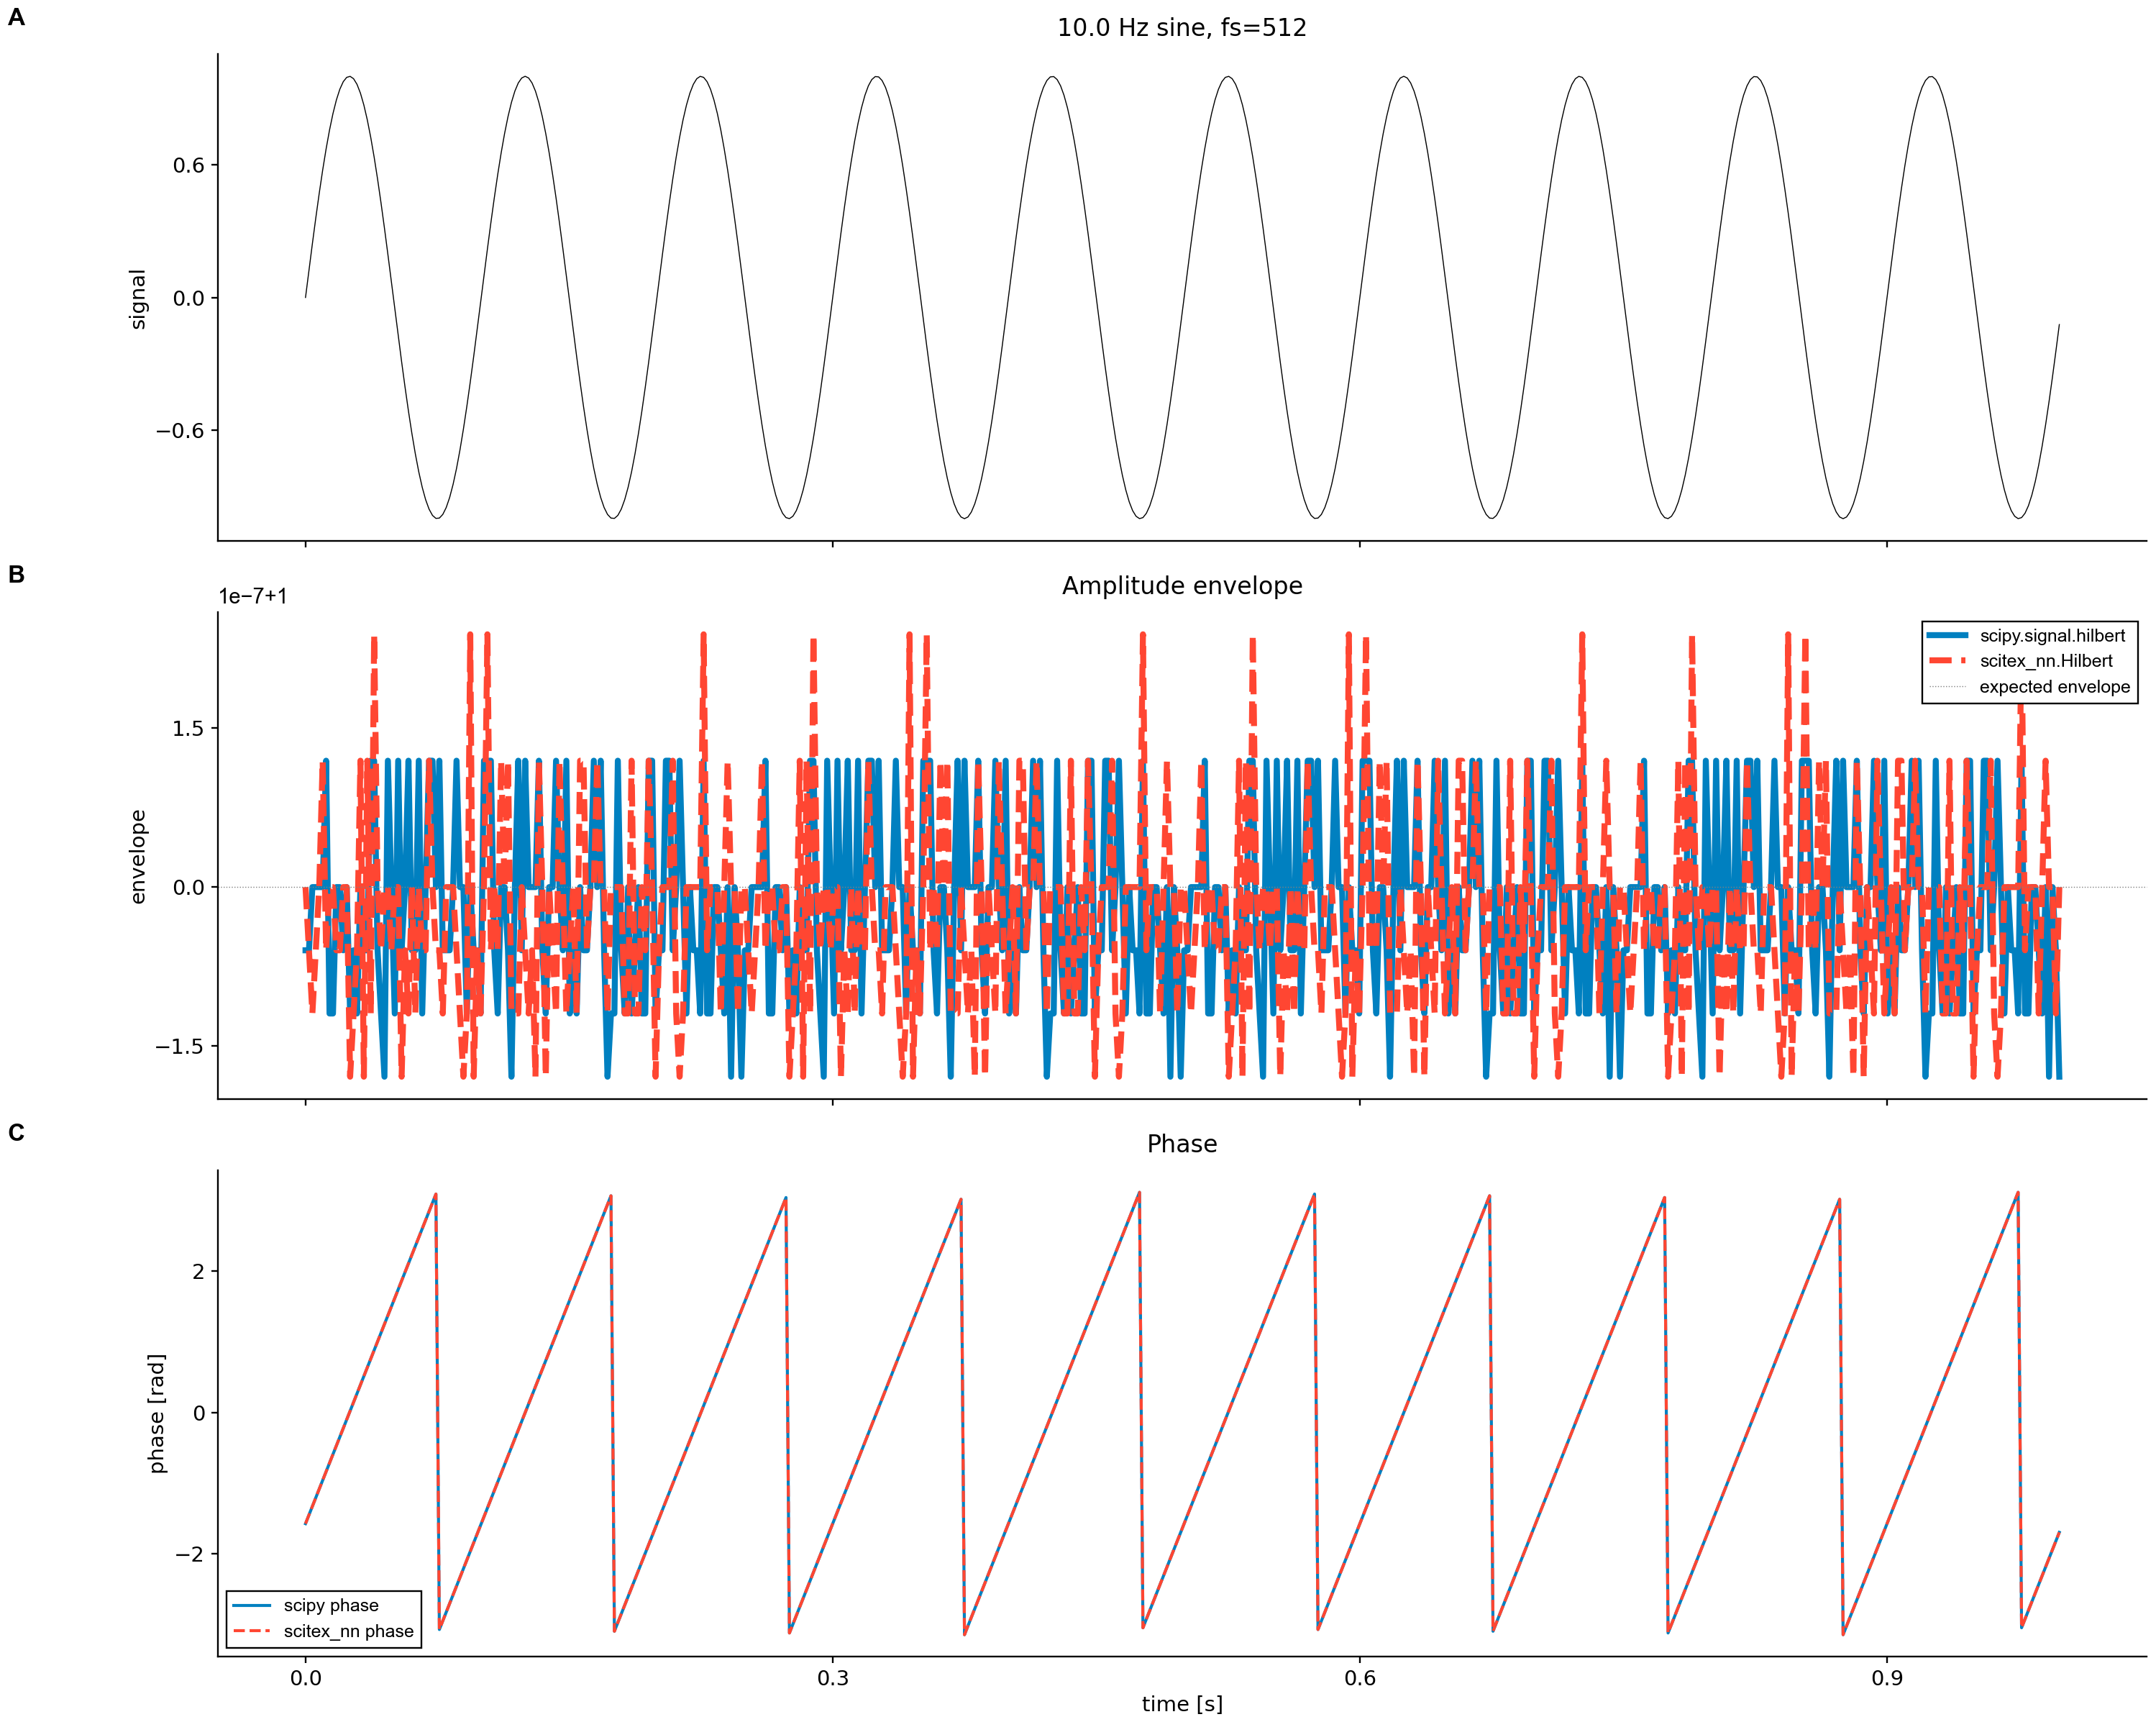

Values plotted in this chart, from the file beside it:
ax_0_0_plot_000_x, ax_0_0_plot_000_y, ax_1_0_plot_001_x, ax_1_0_plot_001_y, ax_1_0_plot_002_x, ax_1_0_plot_002_y, ax_2_0_plot_003_x, ax_2_0_plot_003_y, ax_2_0_plot_004_x, ax_2_0_plot_004_y
0.0, 0.0, 0.0, 1, 0.0, 1.0, 0.0, -1.571, 0.0, -1.571
0.001953, 0.1224, 0.001953, 1, 0.001953, 1, 0.001953, -1.448, 0.001953, -1.448
0.003906, 0.243, 0.003906, 1.0, 0.003906, 1, 0.003906, -1.325, 0.003906, -1.325
0.005859, 0.3599, 0.005859, 1.0, 0.005859, 1, 0.005859, -1.203, 0.005859, -1.203
0.007812, 0.4714, 0.007812, 1.0, 0.007812, 1.0, 0.007812, -1.08, 0.007812, -1.08
0.009766, 0.5758, 0.009766, 1.0, 0.009766, 1, 0.009766, -0.9572, 0.009766, -0.9572
0.01172, 0.6716, 0.01172, 1, 0.01172, 1, 0.01172, -0.8345, 0.01172, -0.8345
0.01367, 0.7572, 0.01367, 1, 0.01367, 1.0, 0.01367, -0.7118, 0.01367, -0.7118
0.01562, 0.8315, 0.01562, 1, 0.01562, 1.0, 0.01562, -0.589, 0.01562, -0.589
0.01758, 0.8932, 0.01758, 1.0, 0.01758, 1, 0.01758, -0.4663, 0.01758, -0.4663
0.01953, 0.9415, 0.01953, 1.0, 0.01953, 1, 0.01953, -0.3436, 0.01953, -0.3436
0.02148, 0.9757, 0.02148, 1, 0.02148, 1.0, 0.02148, -0.2209, 0.02148, -0.2209
0.02344, 0.9952, 0.02344, 1.0, 0.02344, 1.0, 0.02344, -0.09817, 0.02344, -0.09817
0.02539, 0.9997, 0.02539, 1, 0.02539, 1, 0.02539, 0.02454, 0.02539, 0.02454
0.02734, 0.9892, 0.02734, 1, 0.02734, 1, 0.02734, 0.1473, 0.02734, 0.1473
0.0293, 0.9638, 0.0293, 1, 0.0293, 1, 0.0293, 0.27, 0.0293, 0.27
0.03125, 0.9239, 0.03125, 1.0, 0.03125, 1, 0.03125, 0.3927, 0.03125, 0.3927
0.0332, 0.8701, 0.0332, 1, 0.0332, 1, 0.0332, 0.5154, 0.0332, 0.5154
0.03516, 0.8032, 0.03516, 1, 0.03516, 1, 0.03516, 0.6381, 0.03516, 0.6381
0.03711, 0.7242, 0.03711, 1, 0.03711, 1, 0.03711, 0.7609, 0.03711, 0.7609
0.03906, 0.6344, 0.03906, 1, 0.03906, 1, 0.03906, 0.8836, 0.03906, 0.8836
0.04102, 0.535, 0.04102, 1, 0.04102, 1.0, 0.04102, 1.006, 0.04102, 1.006
0.04297, 0.4276, 0.04297, 1, 0.04297, 1, 0.04297, 1.129, 0.04297, 1.129
0.04492, 0.3137, 0.04492, 1, 0.04492, 1.0, 0.04492, 1.252, 0.04492, 1.252
0.04688, 0.1951, 0.04688, 1, 0.04688, 1.0, 0.04688, 1.374, 0.04688, 1.374
0.04883, 0.07356, 0.04883, 1.0, 0.04883, 1, 0.04883, 1.497, 0.04883, 1.497
0.05078, -0.04907, 0.05078, 1, 0.05078, 1.0, 0.05078, 1.62, 0.05078, 1.62
0.05273, -0.171, 0.05273, 1, 0.05273, 1.0, 0.05273, 1.743, 0.05273, 1.743
0.05469, -0.2903, 0.05469, 1, 0.05469, 1, 0.05469, 1.865, 0.05469, 1.865
0.05664, -0.4052, 0.05664, 1.0, 0.05664, 1, 0.05664, 1.988, 0.05664, 1.988
0.05859, -0.5141, 0.05859, 1, 0.05859, 1, 0.05859, 2.111, 0.05859, 2.111
0.06055, -0.6152, 0.06055, 1, 0.06055, 1.0, 0.06055, 2.233, 0.06055, 2.233
0.0625, -0.7071, 0.0625, 1, 0.0625, 1, 0.0625, 2.356, 0.0625, 2.356
0.06445, -0.7883, 0.06445, 1, 0.06445, 1.0, 0.06445, 2.479, 0.06445, 2.479
0.06641, -0.8577, 0.06641, 1, 0.06641, 1, 0.06641, 2.602, 0.06641, 2.602
0.06836, -0.9142, 0.06836, 1.0, 0.06836, 1, 0.06836, 2.724, 0.06836, 2.724
0.07031, -0.9569, 0.07031, 1, 0.07031, 1, 0.07031, 2.847, 0.07031, 2.847
0.07227, -0.9853, 0.07227, 1, 0.07227, 1.0, 0.07227, 2.97, 0.07227, 2.97
0.07422, -0.9988, 0.07422, 1.0, 0.07422, 1, 0.07422, 3.093, 0.07422, 3.093
0.07617, -0.9973, 0.07617, 1, 0.07617, 1, 0.07617, -3.068, 0.07617, -3.068
0.07812, -0.9808, 0.07812, 1, 0.07812, 1, 0.07812, -2.945, 0.07812, -2.945
0.08008, -0.9495, 0.08008, 1, 0.08008, 1.0, 0.08008, -2.823, 0.08008, -2.823
0.08203, -0.904, 0.08203, 1, 0.08203, 1.0, 0.08203, -2.7, 0.08203, -2.7
0.08398, -0.8449, 0.08398, 1.0, 0.08398, 1.0, 0.08398, -2.577, 0.08398, -2.577
0.08594, -0.773, 0.08594, 1, 0.08594, 1, 0.08594, -2.454, 0.08594, -2.454
0.08789, -0.6895, 0.08789, 1.0, 0.08789, 1, 0.08789, -2.332, 0.08789, -2.332
0.08984, -0.5957, 0.08984, 1.0, 0.08984, 1, 0.08984, -2.209, 0.08984, -2.209
0.0918, -0.4929, 0.0918, 1, 0.0918, 1, 0.0918, -2.086, 0.0918, -2.086
0.09375, -0.3827, 0.09375, 1.0, 0.09375, 1, 0.09375, -1.963, 0.09375, -1.963
0.0957, -0.2667, 0.0957, 1, 0.0957, 1, 0.0957, -1.841, 0.0957, -1.841
0.09766, -0.1467, 0.09766, 1, 0.09766, 1, 0.09766, -1.718, 0.09766, -1.718
0.09961, -0.02454, 0.09961, 1, 0.09961, 1, 0.09961, -1.595, 0.09961, -1.595
0.1016, 0.09802, 0.1016, 1, 0.1016, 1.0, 0.1016, -1.473, 0.1016, -1.473
0.1035, 0.2191, 0.1035, 1, 0.1035, 1, 0.1035, -1.35, 0.1035, -1.35
0.1055, 0.3369, 0.1055, 1, 0.1055, 1, 0.1055, -1.227, 0.1055, -1.227
0.1074, 0.4496, 0.1074, 1, 0.1074, 1.0, 0.1074, -1.104, 0.1074, -1.104
0.1094, 0.5556, 0.1094, 1, 0.1094, 1, 0.1094, -0.9817, 0.1094, -0.9817
0.1113, 0.6532, 0.1113, 1.0, 0.1113, 1, 0.1113, -0.859, 0.1113, -0.859
0.1133, 0.741, 0.1133, 1.0, 0.1133, 1.0, 0.1133, -0.7363, 0.1133, -0.7363
0.1152, 0.8176, 0.1152, 1, 0.1152, 1, 0.1152, -0.6136, 0.1152, -0.6136
... 452 more rows
